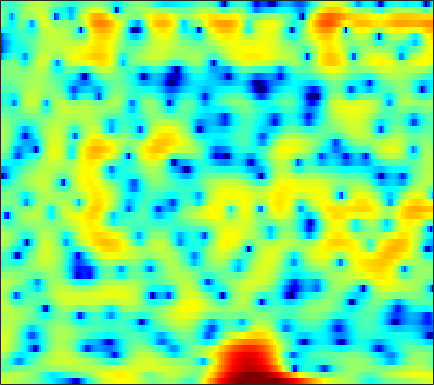

Values plotted in this chart, from the file beside it:
4.0598, 3.8273, 3.5166, 3.2037, 2.9694, 2.6588, 2.3626, 2.15, 1.8645, 1.5876, 1.3024, 1.0716, 0.73987, 0.36423, 0.037737, -0.44839, -1.0132, -1.4918, -2.2007, -2.9775, -3.815, -4.485, -5.4254, -6.3605
1.679, 1.853, 2.071, 2.259, 2.372, 2.481, 2.536, 2.54, 2.496, 2.387, 2.208, 2.025, 1.708, 1.3, 0.9268, 0.3296, -0.3934, -1.024, -1.987, -3.092, -4.319, -5.27, -6.449, -7.293
-3.105, -2.482, -1.893, -1.51, -1.325, -1.17, -1.079, -1.029, -0.9612, -0.8708, -0.7452, -0.6297, -0.4539, -0.2651, -0.129, 0.03617, 0.1742, 0.2631, 0.3646, 0.4507, 0.5267, 0.5809, 0.6607, 0.7601
-0.5264, -1.053, -1.955, -3.126, -4.222, -6.032, -8.277, -10.15, -12.09, -11.73, -9.63, -7.939, -5.972, -4.368, -3.357, -2.222, -1.274, -0.6567, 0.07733, 0.7208, 1.29, 1.673, 2.129, 2.528
2.785, 2.046, 0.9076, -0.412, -1.522, -3.133, -4.787, -5.91, -6.998, -7.41, -7.257, -6.95, -6.449, -5.926, -5.505, -4.863, -4.108, -3.437, -2.457, -1.424, -0.4075, 0.3112, 1.18, 1.926
4.953, 4.41, 3.596, 2.686, 1.942, 0.8912, -0.2182, -1.083, -2.286, -3.561, -4.974, -6.191, -8.19, -10.94, -13.92, -20.87, -22.18, -15.41, -10.09, -6.638, -4.122, -2.63, -1.019, 0.2365
4.866, 4.493, 3.894, 3.174, 2.557, 1.638, 0.6005, -0.2556, -1.494, -2.828, -4.238, -5.312, -6.715, -7.963, -8.678, -9.158, -8.966, -8.382, -7.158, -5.663, -4.124, -3.03, -1.702, -0.5709
4.157, 4.022, 3.709, 3.231, 2.761, 1.972, 0.9777, 0.09208, -1.306, -2.987, -4.999, -6.771, -9.571, -12.76, -14.66, -14.34, -11.68, -9.609, -7.214, -5.202, -3.519, -2.433, -1.186, -0.1543
2.531, 2.794, 2.947, 2.882, 2.688, 2.235, 1.569, 0.9297, -0.1221, -1.406, -2.921, -4.194, -5.995, -7.645, -8.42, -8.404, -7.386, -6.324, -4.874, -3.528, -2.348, -1.565, -0.6574, 0.09602
1.013, 1.583, 2.094, 2.36, 2.41, 2.304, 2.027, 1.72, 1.196, 0.5666, -0.128, -0.6564, -1.331, -1.935, -2.306, -2.657, -2.836, -2.861, -2.763, -2.551, -2.238, -1.938, -1.476, -1.001
1.603, 2.053, 2.455, 2.669, 2.719, 2.666, 2.491, 2.285, 1.942, 1.532, 1.054, 0.6582, 0.08297, -0.5485, -1.081, -1.861, -2.74, -3.456, -4.435, -5.288, -5.748, -5.666, -4.946, -3.825
2.967, 3.023, 2.947, 2.72, 2.481, 2.113, 1.728, 1.462, 1.166, 0.9213, 0.6774, 0.4631, 0.1012, -0.4016, -0.9088, -1.826, -3.108, -4.423, -6.878, -10.81, -18.67, -21.17, -11.47, -6.629
3.255, 2.782, 1.892, 0.6901, -0.3987, -2.018, -3.479, -4.128, -4.135, -3.439, -2.564, -2.006, -1.508, -1.276, -1.267, -1.45, -1.809, -2.166, -2.688, -3.105, -3.208, -2.968, -2.217, -1.141
3.11, 2.36, 1.005, -0.888, -2.801, -6.354, -11.76, -15.97, -12.11, -7.874, -5.419, -4.261, -3.311, -2.843, -2.675, -2.598, -2.531, -2.422, -2.15, -1.708, -1.087, -0.5321, 0.2506, 1.065
3.564, 3.087, 2.281, 1.309, 0.5001, -0.6064, -1.579, -2.094, -2.5, -2.646, -2.76, -2.954, -3.449, -4.309, -5.234, -6.734, -8.103, -8.355, -7.15, -5.085, -3.067, -1.751, -0.2999, 0.846
3.161, 3.024, 2.751, 2.396, 2.099, 1.671, 1.224, 0.8795, 0.3927, -0.1226, -0.7271, -1.311, -2.347, -3.773, -5.227, -7.823, -11.04, -12.19, -9.683, -6.2, -3.491, -1.988, -0.4641, 0.5881
0.8656, 1.01, 1.129, 1.158, 1.124, 1.029, 0.8847, 0.7438, 0.5548, 0.3119, 0.02958, -0.2055, -0.5824, -1.009, -1.334, -1.703, -1.901, -1.854, -1.5, -0.9211, -0.2545, 0.2146, 0.7218, 1.032
-2.626, -2.083, -1.582, -1.312, -1.228, -1.215, -1.241, -1.237, -1.143, -0.9953, -0.7737, -0.5546, -0.2382, 0.08414, 0.3205, 0.6269, 0.9357, 1.158, 1.46, 1.74, 1.949, 2.048, 2.061, 1.904
-4.752, -4.004, -3.59, -3.708, -4.074, -4.829, -5.643, -6.029, -5.969, -5.11, -3.839, -2.865, -1.619, -0.5115, 0.2285, 1.086, 1.818, 2.282, 2.768, 3.12, 3.32, 3.363, 3.248, 2.938
-2.626, -2.67, -3.167, -4.283, -5.608, -8.376, -13.19, -20.82, -22.01, -12.49, -8.147, -5.974, -3.805, -2.066, -0.9422, 0.3802, 1.495, 2.217, 2.991, 3.534, 3.859, 3.945, 3.862, 3.537
0.6768, 0.2823, -0.4811, -1.569, -2.576, -4.114, -5.712, -6.734, -7.675, -7.775, -7.544, -7.171, -6.249, -4.778, -3.44, -1.558, 0.155, 1.236, 2.413, 3.253, 3.752, 3.908, 3.857, 3.494
3.006, 2.643, 2.027, 1.255, 0.5609, -0.4814, -1.681, -2.685, -4.319, -6.327, -9.524, -13.65, -26.5, -13.35, -8.15, -3.95, -1.118, 0.4329, 1.933, 2.954, 3.534, 3.728, 3.637, 3.167
2.647, 2.359, 1.899, 1.371, 0.9104, 0.2281, -0.5457, -1.184, -2.129, -3.284, -4.356, -5.042, -5.308, -4.575, -3.541, -1.948, -0.488, 0.4469, 1.437, 2.106, 2.494, 2.604, 2.495, 2.107
0.6712, 0.3297, -0.1099, -0.4752, -0.6672, -0.8587, -0.9923, -1.082, -1.195, -1.287, -1.319, -1.278, -1.118, -0.8212, -0.5098, -0.04652, 0.4246, 0.7199, 1.038, 1.225, 1.285, 1.233, 1.111, 0.9135
-1.794, -2.767, -3.795, -4.123, -3.83, -3.043, -2.136, -1.533, -0.8356, -0.2328, 0.1809, 0.4649, 0.7819, 1.053, 1.216, 1.357, 1.424, 1.386, 1.195, 0.8816, 0.4466, 0.07334, -0.344, -0.5823
-3.731, -7.132, -15.93, -18.24, -10.07, -5.282, -2.641, -1.295, -0.07664, 0.7461, 1.308, 1.64, 2.007, 2.311, 2.483, 2.612, 2.542, 2.349, 1.784, 0.8225, -0.6622, -2.131, -4.632, -6.579
-0.271, -1.302, -2.406, -2.757, -2.439, -1.677, -0.9373, -0.5649, -0.2836, -0.3726, -0.4541, -0.4953, -0.2912, 0.2301, 0.7584, 1.451, 1.914, 2.033, 1.84, 1.087, -0.2967, -1.803, -4.447, -6.691
0.7379, 0.552, 0.2982, 0.07777, -0.102, -0.3656, -0.7971, -1.353, -2.518, -4.351, -7.371, -10.55, -12.48, -7.94, -4.881, -2.068, -0.2159, 0.6709, 1.364, 1.607, 1.512, 1.295, 1.004, 0.8206
-0.5581, -0.4272, -0.3368, -0.3375, -0.4256, -0.6661, -1.083, -1.569, -2.513, -3.786, -5.462, -6.547, -6.828, -5.303, -3.675, -1.649, -0.08334, 0.8016, 1.602, 2.089, 2.306, 2.307, 2.18, 1.981
-2.778, -2.576, -2.281, -1.982, -1.748, -1.486, -1.31, -1.203, -1.174, -1.192, -1.157, -1.059, -0.7292, -0.1853, 0.3142, 1.045, 1.721, 2.151, 2.576, 2.787, 2.793, 2.647, 2.234, 1.588
-6.978, -6.967, -6.449, -5.47, -4.611, -3.48, -2.483, -1.845, -1.087, -0.459, 0.1359, 0.5432, 1.076, 1.609, 2.003, 2.473, 2.889, 3.126, 3.345, 3.39, 3.228, 2.97, 2.383, 1.423
-18.27, -22.8, -16.43, -11.27, -8.775, -6.388, -4.624, -3.596, -2.467, -1.493, -0.6888, -0.1235, 0.5558, 1.173, 1.603, 2.123, 2.557, 2.826, 3.072, 3.197, 3.154, 2.997, 2.613, 2.014
-11.05, -11.56, -10.98, -9.561, -8.414, -7.066, -5.96, -5.213, -4.362, -3.469, -2.7, -2.093, -1.314, -0.5837, -0.07986, 0.5788, 1.17, 1.587, 2.053, 2.431, 2.71, 2.81, 2.823, 2.718
-4.799, -5.214, -5.672, -6.088, -6.403, -6.801, -7.184, -7.277, -7.054, -6.469, -5.53, -4.801, -3.86, -2.982, -2.366, -1.585, -0.7639, -0.134, 0.7396, 1.567, 2.312, 2.789, 3.26, 3.523
-0.7733, -1.374, -2.439, -3.87, -5.291, -7.818, -11.28, -14.56, -15.87, -12.75, -9.627, -8.159, -6.889, -6.181, -5.84, -5.444, -4.65, -3.643, -1.87, 0.01512, 1.667, 2.714, 3.796, 4.477
1.535, 0.963, -0.1904, -1.752, -3.26, -5.792, -8.809, -11.09, -12.35, -11.54, -10.18, -9.518, -9.2, -9.864, -11.29, -15.4, -24.75, -15.03, -7.336, -2.869, 0.2155, 1.873, 3.492, 4.555
2.167, 1.716, 0.8495, -0.3525, -1.417, -3.043, -4.73, -6.03, -7.568, -8.887, -9.959, -10.4, -10.65, -10.57, -10.5, -10.15, -9.2, -7.654, -4.997, -2.297, -0.03585, 1.389, 2.82, 3.808
2.44, 2.06, 1.345, 0.3561, -0.5461, -1.967, -3.683, -5.203, -7.683, -10.99, -15.52, -19.69, -18.09, -13.11, -10.39, -7.756, -5.602, -4.138, -2.33, -0.6751, 0.7953, 1.72, 2.729, 3.426
2.143, 1.806, 1.184, 0.4095, -0.3061, -1.423, -2.797, -3.953, -5.803, -7.923, -10.11, -11.13, -10.77, -8.875, -7.288, -5.288, -3.559, -2.445, -1.109, 0.03723, 1.036, 1.665, 2.359, 2.855
1.156, 0.8579, 0.377, -0.1497, -0.5971, -1.256, -1.964, -2.478, -3.194, -3.766, -4.199, -4.308, -4.186, -3.736, -3.278, -2.549, -1.812, -1.276, -0.6161, -0.007301, 0.5342, 0.9254, 1.4, 1.816
-0.2186, -0.4526, -0.7444, -1.069, -1.307, -1.587, -1.771, -1.865, -1.876, -1.768, -1.569, -1.404, -1.139, -0.8859, -0.7071, -0.5495, -0.4872, -0.4896, -0.5662, -0.6417, -0.6168, -0.4683, -0.07659, 0.4909
-2.343, -2.253, -2.273, -2.546, -2.843, -3.179, -3.186, -2.872, -2.014, -1.019, -0.01779, 0.6058, 1.247, 1.616, 1.706, 1.537, 1.017, 0.347, -0.9239, -2.606, -4.221, -4.721, -3.724, -1.784
-5.991, -4.672, -4.198, -4.899, -6.327, -9.865, -13.99, -10.9, -5.509, -1.913, 0.4728, 1.752, 2.893, 3.527, 3.678, 3.479, 2.768, 1.82, -0.1318, -3.277, -8.342, -11.86, -7.186, -2.718
-5.187, -4.589, -4.334, -4.741, -5.453, -6.663, -7.167, -6.273, -3.947, -1.605, 0.2622, 1.366, 2.425, 3.07, 3.307, 3.31, 2.967, 2.517, 1.695, 0.7555, -0.03991, -0.3684, -0.3228, 0.07467
-2.788, -2.73, -2.641, -2.622, -2.609, -2.514, -2.245, -1.845, -1.145, -0.3082, 0.5234, 1.079, 1.702, 2.141, 2.353, 2.461, 2.392, 2.246, 1.945, 1.583, 1.198, 0.9352, 0.6099, 0.309
-1.474, -1.407, -1.309, -1.192, -1.089, -0.9175, -0.6714, -0.4597, -0.1291, 0.2531, 0.661, 0.9472, 1.302, 1.601, 1.768, 1.909, 1.95, 1.899, 1.738, 1.474, 1.118, 0.8041, 0.3248, -0.2036
-0.743, -0.6407, -0.5213, -0.387, -0.2901, -0.1714, -0.05709, 0.01209, 0.1343, 0.2647, 0.4404, 0.6165, 0.8866, 1.19, 1.412, 1.673, 1.844, 1.887, 1.812, 1.56, 1.135, 0.6939, -0.02262, -0.857
-0.4642, -0.325, -0.1035, 0.08511, 0.1891, 0.2464, 0.1643, 0.04986, -0.1886, -0.4499, -0.6182, -0.5699, -0.226, 0.3893, 0.9534, 1.683, 2.265, 2.565, 2.713, 2.545, 2.016, 1.357, 0.1034, -1.611
-2.32, -1.907, -1.228, -0.6539, -0.346, -0.1707, -0.3688, -0.761, -1.788, -3.383, -5.397, -6.523, -5.635, -2.928, -0.9294, 1.189, 2.697, 3.479, 4.074, 4.199, 3.831, 3.205, 1.826, -0.3734
-11.71, -9.484, -7.033, -5.247, -4.303, -3.567, -3.354, -3.606, -4.59, -6.511, -9.534, -11.92, -10.31, -5.898, -3.251, -0.6231, 1.224, 2.223, 3.113, 3.584, 3.652, 3.482, 2.959, 2.188
-17.58, -14.76, -11.66, -9.319, -7.984, -6.689, -5.855, -5.546, -5.353, -5.35, -5.358, -5.153, -4.489, -3.407, -2.426, -1.132, 0.03613, 0.7933, 1.611, 2.192, 2.569, 2.719, 2.776, 2.727
-16.31, -14.44, -12.09, -10.07, -8.797, -7.383, -6.353, -5.72, -5.061, -4.523, -4.063, -3.708, -3.163, -2.506, -1.96, -1.165, -0.3277, 0.2716, 1.012, 1.641, 2.152, 2.438, 2.728, 2.914
-15.05, -12.57, -10.27, -8.506, -7.466, -6.347, -5.439, -4.845, -4.262, -3.831, -3.483, -3.318, -3.088, -2.788, -2.456, -1.78, -0.9016, -0.1911, 0.7476, 1.586, 2.233, 2.608, 2.953, 3.15
-6.262, -6.096, -5.777, -5.501, -5.25, -4.824, -4.19, -3.727, -3.153, -2.859, -2.941, -3.297, -4.22, -5.4, -5.837, -4.935, -2.814, -1.121, 0.742, 2.077, 2.922, 3.285, 3.454, 3.373
-0.2698, -1.219, -2.758, -4.727, -6.221, -6.981, -5.561, -3.962, -2.129, -1.065, -0.9228, -1.425, -3.219, -7.022, -11.43, -8.661, -2.7, 0.1591, 2.551, 3.881, 4.427, 4.357, 3.734, 2.613
0.8511, -0.3194, -2.517, -5.756, -9.253, -12.48, -7.974, -4.87, -2.052, -0.2781, 0.7195, 1.056, 1.153, 1.121, 1.245, 1.798, 2.702, 3.426, 4.16, 4.436, 4.093, 3.357, 1.597, -1.487
-0.9161, -1.453, -2.306, -3.157, -3.631, -3.785, -3.328, -2.678, -1.625, -0.5931, 0.3201, 0.8801, 1.503, 2.021, 2.356, 2.768, 3.13, 3.308, 3.382, 3.176, 2.598, 1.908, 0.5811, -1.172
-2.626, -2.816, -3.129, -3.414, -3.532, -3.495, -3.204, -2.783, -2.071, -1.261, -0.436, 0.18, 0.922, 1.562, 1.968, 2.401, 2.704, 2.827, 2.842, 2.671, 2.318, 1.929, 1.261, 0.5046
